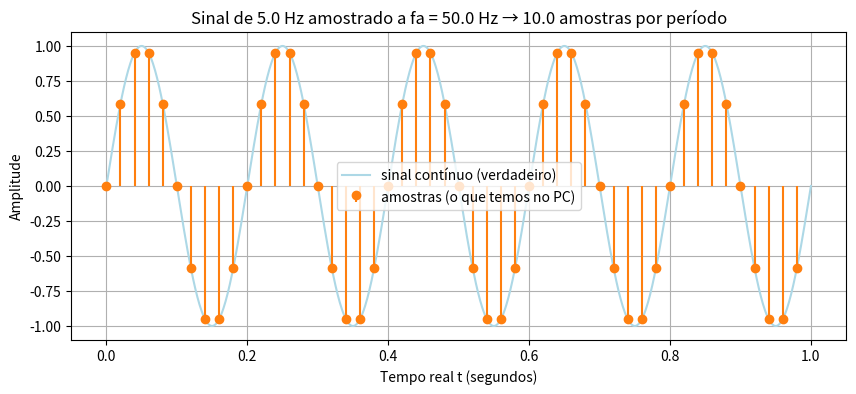

Source code (Python):
import numpy as np
import matplotlib.pyplot as plt

# Parâmetros
f = 5.0          # Hz  — frequência real do fenómeno
fa = 50.0        # Hz  — frequência de amostragem (fa >= 2*f para evitar aliasing))
T = 1 / fa       # intervalo entre amostras (segundos)

duracao = 1.0    # segundos que queremos observar
n = np.arange(0, int(duracao * fa))   # 0, 1, 2, ..., N-1

# Tempo real associado a cada amostra
t = n * T        # <--- Esta é a linha mais importante da aula!

# Sinal amostrado
sinal = np.sin(2 * np.pi * f * t)

# Para comparar com o "verdadeiro" contínuo
t_cont = np.linspace(0, duracao, 1000)
sinal_cont = np.sin(2 * np.pi * f * t_cont)

# Gráfico — mostrar as amostras como pontos e stem
plt.figure(figsize=(10, 4))
plt.plot(t_cont, sinal_cont, 'lightblue', label='sinal contínuo (verdadeiro)')
plt.stem(t, sinal, linefmt='C1-', markerfmt='C1o', basefmt=' ', label='amostras (o que temos no PC)')
plt.xlabel('Tempo real t (segundos)')
plt.ylabel('Amplitude')
plt.title(f'Sinal de {f} Hz amostrado a fa = {fa} Hz → {fa/f:.1f} amostras por período')
plt.grid(True)
plt.legend()
plt.show()